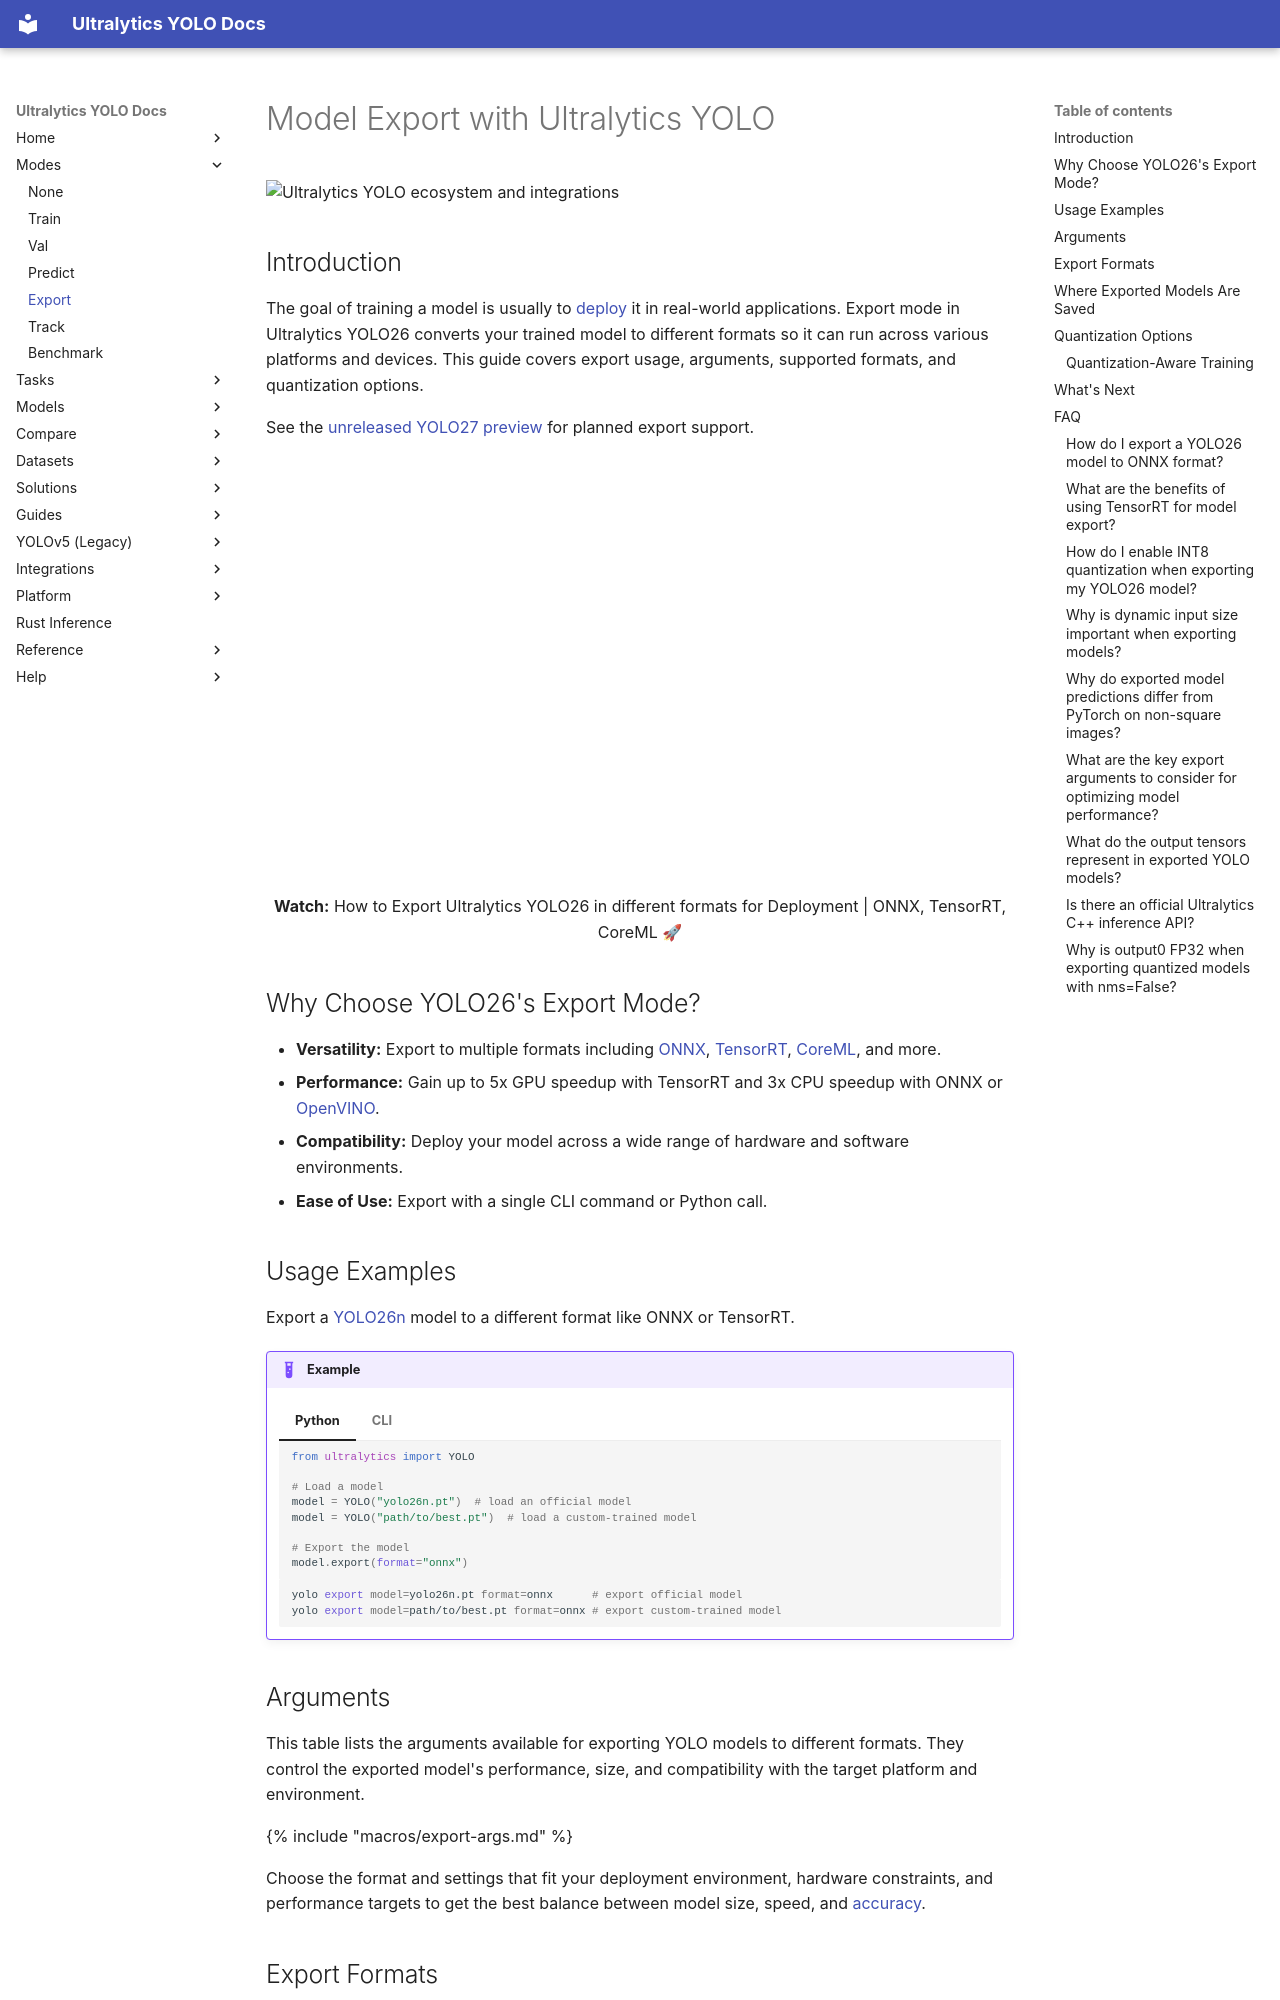

repository: ultralytics/ultralytics · page: modes/export/index.html · generator: mkdocs

---
comments: true
description: Export Ultralytics YOLO26 models to ONNX, TensorRT, CoreML, OpenVINO, LiteRT, and more, with export arguments, INT8/FP16 quantization, QAT, and where exported files are saved.
keywords: YOLO26, Model Export, export path, ONNX, TensorRT, CoreML, OpenVINO, Ultralytics, quantization, INT8, Inference, Deployment
---

# Model Export with Ultralytics YOLO

<img width="1024" src="https://cdn.ul.run/i/f874ab850f33f361d01a01e9a8c98655.avif" alt="Ultralytics YOLO ecosystem and integrations">

## Introduction

The goal of training a model is usually to [deploy](https://www.ultralytics.com/glossary/model-deployment) it in real-world applications. Export mode in Ultralytics YOLO26 converts your trained model to different formats so it can run across various platforms and devices. This guide covers export usage, arguments, supported formats, and quantization options.

See the [unreleased YOLO27 preview](../models/yolo27.md#supported-tasks-and-modes) for planned export support.

<p align="center">
  <br>
  <iframe loading="lazy" width="720" height="405" src="https://www.youtube.com/embed/KGHYU-MKYeE"
    title="YouTube video player" frameborder="0"
    allow="accelerometer; autoplay; clipboard-write; encrypted-media; gyroscope; picture-in-picture; web-share"
    allowfullscreen>
  </iframe>
  <br>
  <strong>Watch:</strong> How to Export Ultralytics YOLO26 in different formats for Deployment | ONNX, TensorRT, CoreML 🚀
</p>

## Why Choose YOLO26's Export Mode?

- **Versatility:** Export to multiple formats including [ONNX](../integrations/onnx.md), [TensorRT](../integrations/tensorrt.md), [CoreML](../integrations/coreml.md), and more.
- **Performance:** Gain up to 5x GPU speedup with TensorRT and 3x CPU speedup with ONNX or [OpenVINO](../integrations/openvino.md).
- **Compatibility:** Deploy your model across a wide range of hardware and software environments.
- **Ease of Use:** Export with a single CLI command or Python call.

## Usage Examples

Export a [YOLO26n](https://platform.ultralytics.com/ultralytics/yolo26/yolo26n) model to a different format like ONNX or TensorRT.

!!! example

    === "Python"

        ```python
        from ultralytics import YOLO

        # Load a model
        model = YOLO("yolo26n.pt")  # load an official model
        model = YOLO("path/to/best.pt")  # load a custom-trained model

        # Export the model
        model.export(format="onnx")
        ```

    === "CLI"

        ```bash
        yolo export model=yolo26n.pt format=onnx      # export official model
        yolo export model=path/to/best.pt format=onnx # export custom-trained model
        ```

## Arguments

This table lists the arguments available for exporting YOLO models to different formats. They control the exported model's performance, size, and compatibility with the target platform and environment.

{% include "macros/export-args.md" %}

Choose the format and settings that fit your deployment environment, hardware constraints, and performance targets to get the best balance between model size, speed, and [accuracy](https://www.ultralytics.com/glossary/accuracy).

## Export Formats

Available YOLO26 export formats are in the table below. You can export to any format using the `format` argument, e.g., `format='onnx'` or `format='engine'`. You can predict or validate directly on exported models, e.g., `yolo predict model=yolo26n.onnx`. Usage examples are shown for your model after export completes. Models can also be exported directly from the browser on [Ultralytics Platform](../platform/train/models.md#export-model) without any local setup.

{% include "macros/export-table.md" %}

!!! note "Automatic installation of export dependencies"

    Most formats need packages that are not installed with `ultralytics`. When one is missing, export installs it at runtime with `uv` or `pip`, and on Linux with `apt` for system packages such as Java for IMX. The Edge TPU compiler is downloaded without `apt` or `sudo`. To keep the environment fixed, for example in a container image, CI job, or production service, set `YOLO_AUTOINSTALL=False`. Export then still checks for the missing packages and reports them, but leaves the environment unchanged and fails until they are installed.

    ```bash
    export YOLO_AUTOINSTALL=False
    ```
